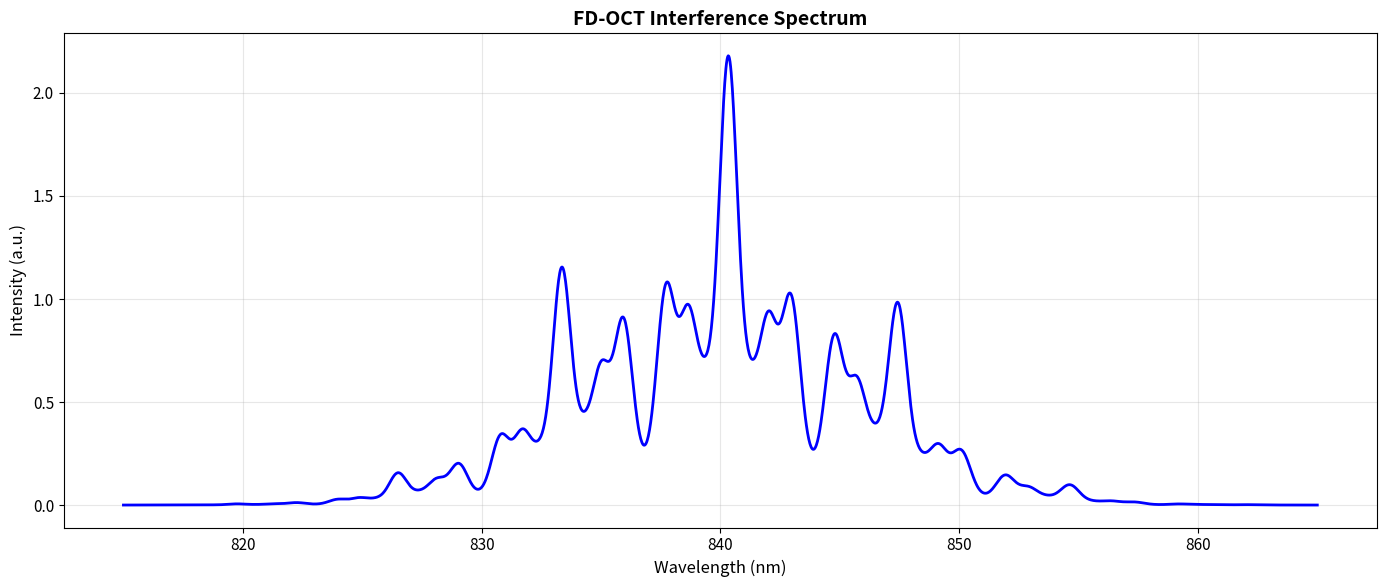
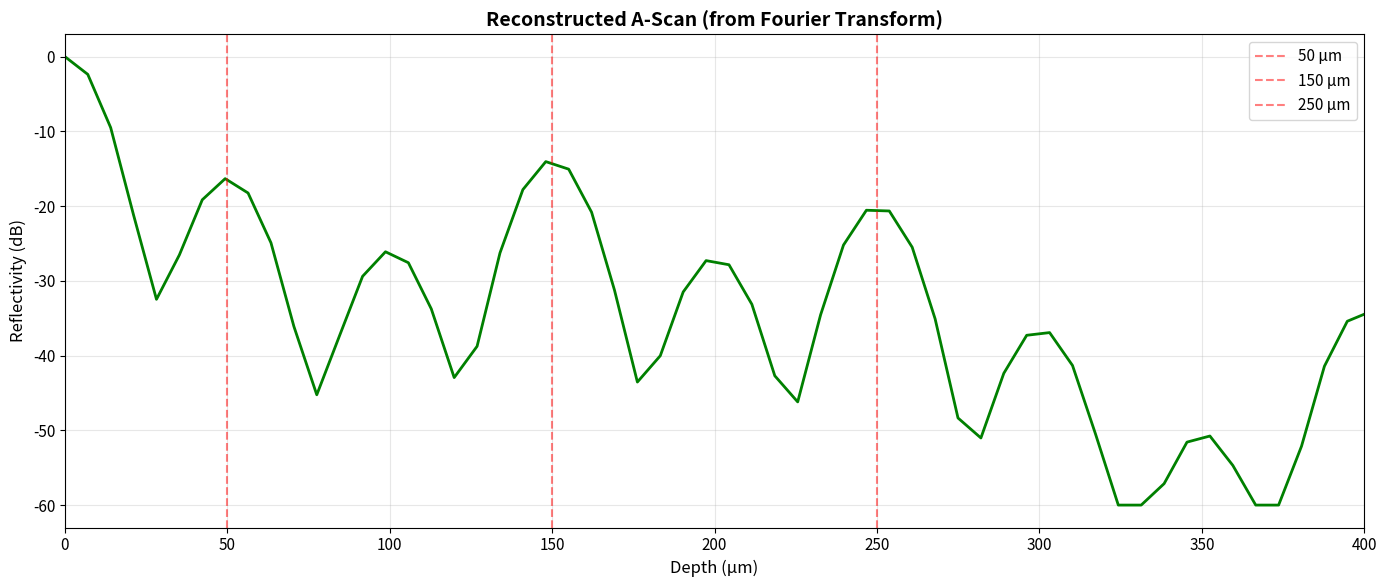
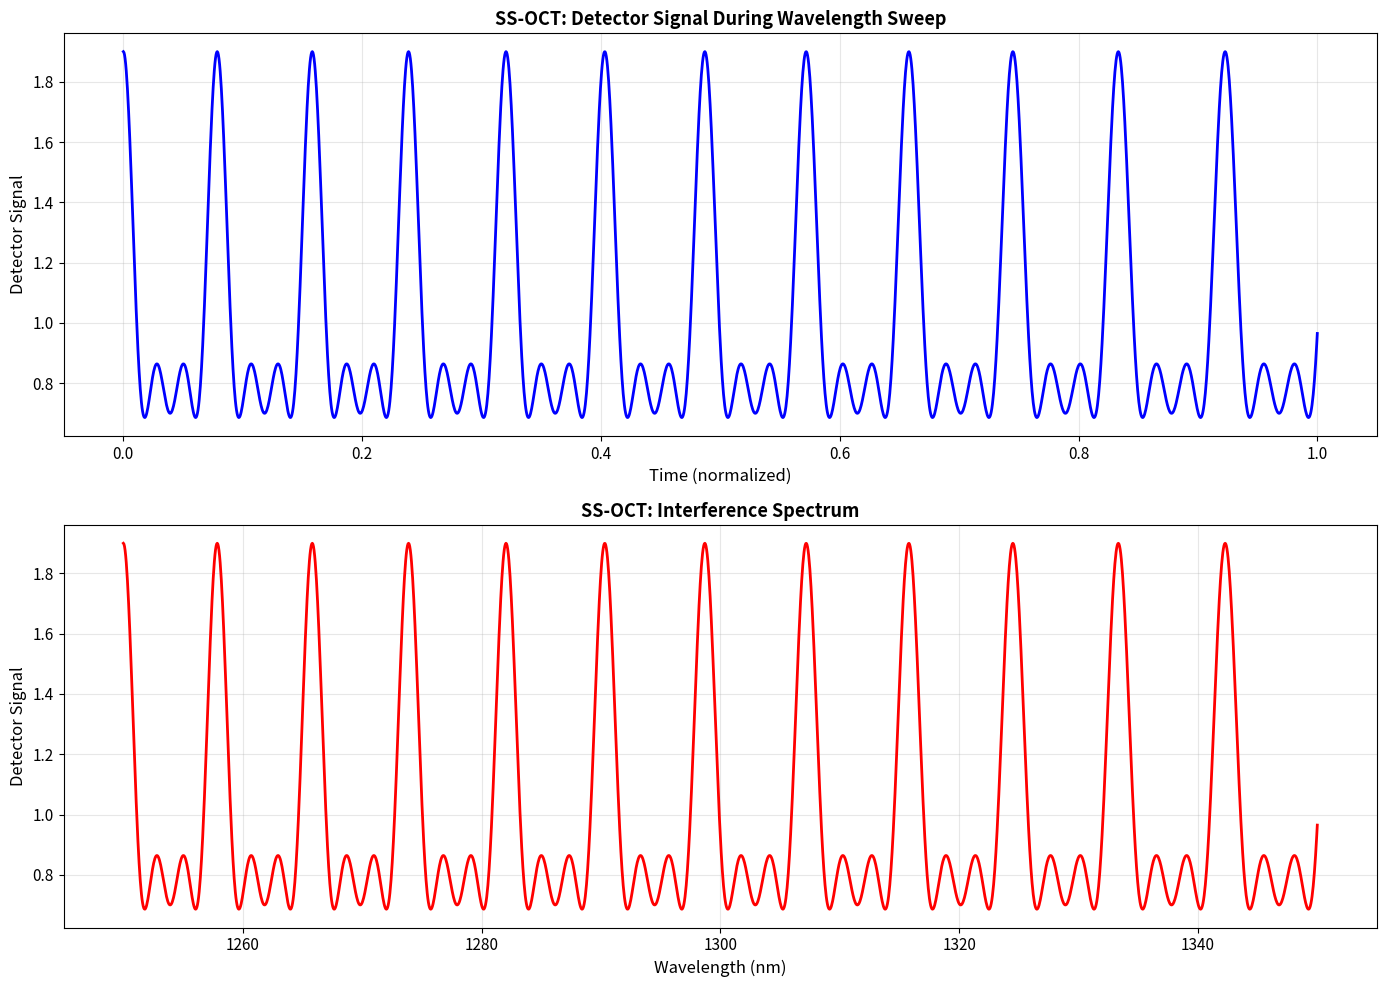
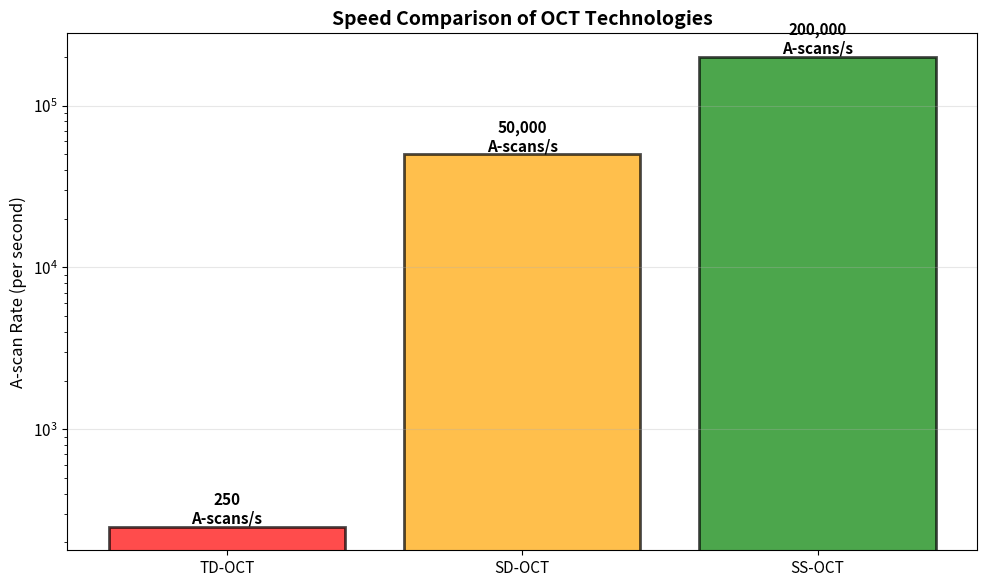

The script that saved these images, in order:
import numpy as np
import matplotlib.pyplot as plt
from scipy.fft import fft, fftfreq, fftshift

plt.rcParams['figure.figsize'] = (12, 6)
plt.rcParams['font.size'] = 11

print("Libraries loaded successfully!")

def generate_fd_oct_spectrum(wavelengths, sample_structure):
    """
    Generate FD-OCT interference spectrum.
    
    Parameters:
    - wavelengths: Array of wavelengths (m)
    - sample_structure: List of (depth, reflectivity) tuples
    """
    # Wavenumbers
    k = 2 * np.pi / wavelengths
    
    # Start with source spectrum (Gaussian)
    lambda0 = np.mean(wavelengths)
    sigma = (wavelengths[-1] - wavelengths[0]) / 6  # ~99% of spectrum
    source_spectrum = np.exp(-((wavelengths - lambda0) / sigma)**2)
    
    # Initialize interference spectrum
    spectrum = source_spectrum.copy()
    
    # Add interference modulation from each reflector
    for depth, reflectivity in sample_structure:
        # Modulation frequency depends on depth
        # Higher frequency = deeper structure
        modulation = reflectivity * np.cos(2 * k * depth)
        spectrum = spectrum * (1 + modulation)
    
    return spectrum

# Define sample
sample = [
    (50e-6, 0.3),
    (150e-6, 0.4),
    (250e-6, 0.2),
]

# Generate wavelength array (typical SD-OCT)
lambda0 = 840e-9  # Center wavelength
bandwidth = 50e-9  # 50 nm bandwidth
wavelengths = np.linspace(lambda0 - bandwidth/2, lambda0 + bandwidth/2, 2048)

# Generate spectrum
spectrum = generate_fd_oct_spectrum(wavelengths, sample)

# Plot
plt.figure(figsize=(14, 6))
plt.plot(wavelengths * 1e9, spectrum, 'b', linewidth=2)
plt.xlabel('Wavelength (nm)', fontsize=12)
plt.ylabel('Intensity (a.u.)', fontsize=12)
plt.title('FD-OCT Interference Spectrum', fontsize=14, fontweight='bold')
plt.grid(True, alpha=0.3)
plt.tight_layout()
plt.show()

print("Notice the spectral modulation - this encodes depth information!")
print("Faster oscillations = deeper structures")

# Resample to linear k-space (required for FFT)
k = 2 * np.pi / wavelengths
k_linear = np.linspace(k.min(), k.max(), len(k))
spectrum_k = np.interp(k_linear, k[::-1], spectrum[::-1])

# Apply Fourier transform
a_scan_complex = fft(spectrum_k)
a_scan = np.abs(a_scan_complex)

# Generate depth axis
# Depth range determined by spectral sampling
dk = k_linear[1] - k_linear[0]
depth_max = np.pi / dk
depths = np.linspace(0, depth_max, len(a_scan))

# Convert to dB
a_scan_db = 20 * np.log10(a_scan / np.max(a_scan))
a_scan_db = np.clip(a_scan_db, -60, 0)

# Plot
plt.figure(figsize=(14, 6))
plt.plot(depths[:len(depths)//2] * 1e6, a_scan_db[:len(depths)//2], 'g', linewidth=2)
plt.xlabel('Depth (μm)', fontsize=12)
plt.ylabel('Reflectivity (dB)', fontsize=12)
plt.title('Reconstructed A-Scan (from Fourier Transform)', fontsize=14, fontweight='bold')
plt.grid(True, alpha=0.3)

# Mark expected layer positions
for depth, refl in sample:
    plt.axvline(depth * 1e6, color='r', linestyle='--', alpha=0.5, label=f'{depth*1e6:.0f} μm')

plt.xlim(0, 400)
plt.legend()
plt.tight_layout()
plt.show()

print("The A-scan is recovered from a single spectral measurement!")
print("No mechanical scanning required.")

def simulate_ss_oct(sample_structure, sweep_range=(1250e-9, 1350e-9), num_points=2048):
    """
    Simulate Swept-Source OCT acquisition.
    """
    # Wavelength sweep
    wavelengths = np.linspace(sweep_range[0], sweep_range[1], num_points)
    k = 2 * np.pi / wavelengths
    
    # Time points (assuming linear sweep)
    time = np.linspace(0, 1, num_points)  # Normalized time
    
    # Detector signal vs time
    signal = np.ones(num_points)
    
    for depth, reflectivity in sample_structure:
        # Each depth creates a beat frequency in the detector signal
        beat = reflectivity * np.cos(2 * k * depth)
        signal += beat
    
    return time, wavelengths, signal

# Simulate SS-OCT
sample_ss = [(100e-6, 0.4), (200e-6, 0.3), (300e-6, 0.2)]
time, wavelengths_ss, signal_ss = simulate_ss_oct(sample_ss)

# Plot
fig, (ax1, ax2) = plt.subplots(2, 1, figsize=(14, 10))

# Signal vs time
ax1.plot(time, signal_ss, 'b', linewidth=2)
ax1.set_xlabel('Time (normalized)', fontsize=12)
ax1.set_ylabel('Detector Signal', fontsize=12)
ax1.set_title('SS-OCT: Detector Signal During Wavelength Sweep', fontsize=13, fontweight='bold')
ax1.grid(True, alpha=0.3)

# Signal vs wavelength
ax2.plot(wavelengths_ss * 1e9, signal_ss, 'r', linewidth=2)
ax2.set_xlabel('Wavelength (nm)', fontsize=12)
ax2.set_ylabel('Detector Signal', fontsize=12)
ax2.set_title('SS-OCT: Interference Spectrum', fontsize=13, fontweight='bold')
ax2.grid(True, alpha=0.3)

plt.tight_layout()
plt.show()

print("SS-OCT: Laser sweeps wavelength, detector records beat frequencies")
print("Beat frequencies encode depth information")

# Comparison of OCT technologies
comparison = {
    'Property': ['A-scan Rate\n(per second)', 'Sensitivity\n(dB)', 
                 'Imaging Depth\n(mm)', 'Common\nWavelengths (nm)'],
    'TD-OCT': ['100-400', '80-100', '1-2', '840'],
    'SD-OCT': ['20,000-100,000', '95-110', '2-3', '840, 1050'],
    'SS-OCT': ['100,000-400,000', '100-115', '3-5', '1050, 1300']
}

import pandas as pd
df = pd.DataFrame(comparison)

print("="*80)
print("OCT Technology Comparison")
print("="*80)
print(df.to_string(index=False))
print("="*80)

# Visualize speed comparison
fig, ax = plt.subplots(figsize=(10, 6))

technologies = ['TD-OCT', 'SD-OCT', 'SS-OCT']
speeds = [250, 50000, 200000]  # Representative values (A-scans/sec)
colors = ['red', 'orange', 'green']

bars = ax.bar(technologies, speeds, color=colors, alpha=0.7, edgecolor='black', linewidth=2)

ax.set_ylabel('A-scan Rate (per second)', fontsize=12)
ax.set_title('Speed Comparison of OCT Technologies', fontsize=14, fontweight='bold')
ax.set_yscale('log')
ax.grid(True, axis='y', alpha=0.3)

# Add value labels
for bar, speed in zip(bars, speeds):
    height = bar.get_height()
    ax.text(bar.get_x() + bar.get_width()/2, height,
            f'{speed:,}\nA-scans/s',
            ha='center', va='bottom', fontsize=11, fontweight='bold')

plt.tight_layout()
plt.show()

print("\nKey Advantages of FD-OCT:")
print("  ✓ 50-1000x faster than TD-OCT")
print("  ✓ 15-20 dB better sensitivity")
print("  ✓ Enables 3D volumetric imaging")
print("  ✓ Reduces motion artifacts")
print("  ✓ Enables real-time imaging")